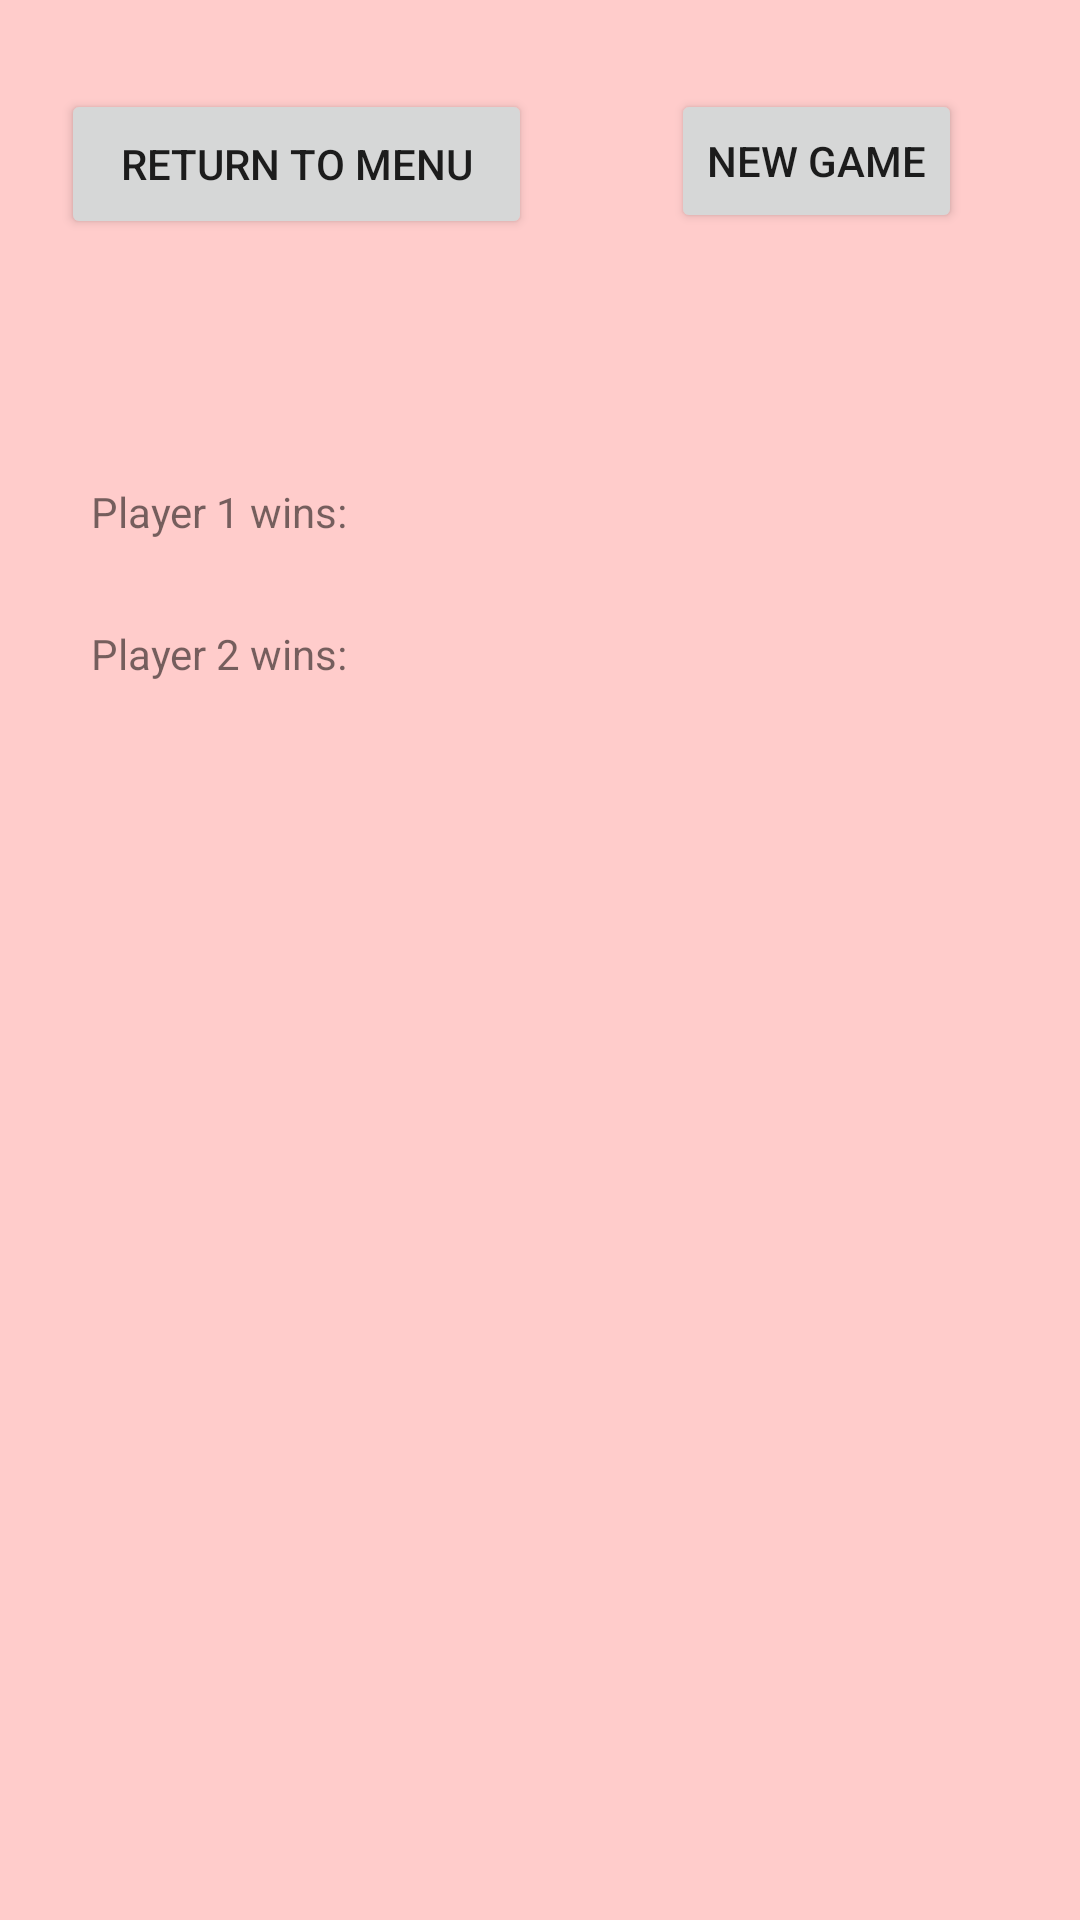

Android layout source for this screen:
<!-- AndroidManifest.xml: application theme AppTheme -->
<!-- res/layout/stats.xml -->
<?xml version="1.0" encoding="utf-8"?>
<androidx.constraintlayout.widget.ConstraintLayout
    xmlns:android="http://schemas.android.com/apk/res/android"
    xmlns:app="http://schemas.android.com/apk/res-auto"
    xmlns:tools="http://schemas.android.com/tools"
    android:layout_width="match_parent"
    android:layout_height="match_parent"
    android:background= "#ffcccb">

    <Button
        android:id="@+id/button"
        android:layout_width="157dp"
        android:layout_height="50dp"
        android:onClick="goBackButtonClick"
        android:text="Return to Menu"
        app:layout_constraintBottom_toBottomOf="parent"
        app:layout_constraintEnd_toEndOf="parent"
        app:layout_constraintHorizontal_bias="0.1"
        app:layout_constraintStart_toStartOf="parent"
        app:layout_constraintTop_toTopOf="parent"
        app:layout_constraintVertical_bias="0.05" />

    <TextView
        android:id="@+id/playerOneWinsText"
        android:layout_width="wrap_content"
        android:layout_height="wrap_content"
        android:text="Player 1 wins:"
        app:layout_constraintBottom_toBottomOf="parent"
        app:layout_constraintEnd_toEndOf="parent"
        app:layout_constraintHorizontal_bias="0.11"
        app:layout_constraintStart_toStartOf="parent"
        app:layout_constraintTop_toTopOf="parent"
        app:layout_constraintVertical_bias="0.259" />

    <TextView
        android:id="@+id/playerTwoWins2Text"
        android:layout_width="wrap_content"
        android:layout_height="wrap_content"
        android:text="Player 2 wins:"
        app:layout_constraintBottom_toBottomOf="parent"
        app:layout_constraintEnd_toEndOf="@+id/playerOneWinsText"
        app:layout_constraintStart_toStartOf="@+id/playerOneWinsText"
        app:layout_constraintTop_toBottomOf="@+id/playerOneWinsText"
        app:layout_constraintVertical_bias="0.064" />

    <TextView
        android:id="@+id/playerOneWinsCount"
        android:layout_width="wrap_content"
        android:layout_height="wrap_content"
        app:layout_constraintBottom_toBottomOf="@+id/playerOneWinsText"
        app:layout_constraintEnd_toEndOf="parent"
        app:layout_constraintHorizontal_bias="0.092"
        app:layout_constraintStart_toEndOf="@+id/playerOneWinsText"
        app:layout_constraintTop_toTopOf="@+id/playerOneWinsText" />

    <TextView
        android:id="@+id/playerTwoWinsCount"
        android:layout_width="7dp"
        android:layout_height="19dp"
        app:layout_constraintBottom_toBottomOf="@+id/playerTwoWins2Text"
        app:layout_constraintEnd_toEndOf="parent"
        app:layout_constraintHorizontal_bias="0.094"
        app:layout_constraintStart_toEndOf="@+id/playerTwoWins2Text"
        app:layout_constraintTop_toTopOf="@+id/playerTwoWins2Text" />

    <Button
        android:id="@+id/resetGame"
        android:layout_width="wrap_content"
        android:layout_height="wrap_content"
        android:onClick="gameRestartButtonOnClick"
        android:text="new game"
        app:layout_constraintBottom_toBottomOf="parent"
        app:layout_constraintEnd_toEndOf="parent"
        app:layout_constraintHorizontal_bias="0.54"
        app:layout_constraintStart_toEndOf="@+id/button"
        app:layout_constraintTop_toTopOf="parent"
        app:layout_constraintVertical_bias="0.05" />
</androidx.constraintlayout.widget.ConstraintLayout>
<!-- resources referenced by this layout -->
<resources>
  <style name="AppTheme" parent="Theme.AppCompat.Light.DarkActionBar">
          
          <item name="colorPrimary">@color/colorPrimary</item>
          <item name="colorPrimaryDark">@color/colorPrimaryDark</item>
          <item name="colorAccent">@color/colorAccent</item>
      </style>
  <color name="colorPrimary">#62FFEE</color>
  <color name="colorPrimaryDark">#37FFB3</color>
  <color name="colorAccent">#03DAC5</color>
</resources>
